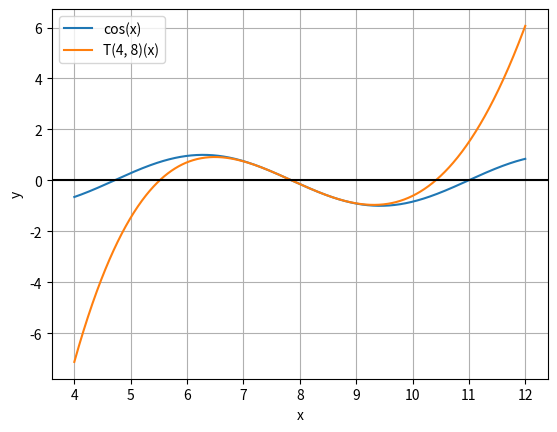

Recreate this plot in Python.
"""
contains the function which will calculate the nth taylor series
for a given function and plot it with matplotlib.
"""

import math as m

import matplotlib.pyplot as plt
import numpy as np
from sympy import *

x = symbols('x')


def calculate_and_plot(development_point: float = 8,
                       grade: int = 4,
                       base_expr=cos(x),
                       plot_range: int = 4,
                       draw_x_axis: bool = True):
    # calc ranges for plotting
    plot_min_x, plot_max_x = development_point - plot_range, development_point + plot_range
    plot_points = 1000

    # calculate the nth taylor series for the function (BASE_EXPR)
    base_taylor_expr = Float(lambdify(x, base_expr)(development_point))
    current_function = base_expr

    for k in range(1, grade + 1):
        derivative_k = Derivative(current_function, x).doit()
        derivative_k_solved = lambdify(x, derivative_k)(development_point)

        base_taylor_expr += (derivative_k_solved / m.factorial(k)) * ((x - development_point) ** k)

        current_function = derivative_k

    # print resulting taylor expression
    print('f(x) = ' + str(base_expr))
    print(f'T({grade}, {development_point})(x) = ' + str(base_taylor_expr))

    # and plot both expressions (base_expr and base_taylor_expr)
    # by first making functions out of the two expressions,
    # then calculating in an linear space N points and plotting those points with matplotlib
    lam_base_expr = lambdify(x, base_expr, modules=['numpy'])
    lam_taylor_expr = lambdify(x, base_taylor_expr, modules=['numpy'])

    x_vals = np.linspace(plot_min_x, plot_max_x, plot_points)
    y_vals_base_expr, y_vals_taylor_expr = lam_base_expr(x_vals), lam_taylor_expr(x_vals)

    # create subplot
    fig, ax = plt.subplots()
    # plot graphs
    ax.plot(x_vals, y_vals_base_expr, label=str(base_expr))
    ax.plot(x_vals, y_vals_taylor_expr, label=f'T({grade}, {development_point})(x)')
    # styling (x and y axis, etc.)
    ax.grid(True, which='both')

    if plot_min_x < 0 < plot_max_x:
        ax.axvline(x=0, color='k')
    if draw_x_axis:
        ax.axhline(y=0, color='k')
    # set labels, enable legend and show
    plt.xlabel('x')
    plt.ylabel('y')
    plt.legend()
    plt.show()

    # save in a png file
    fig.savefig('plot.png')


if __name__ == '__main__':
    calculate_and_plot()
